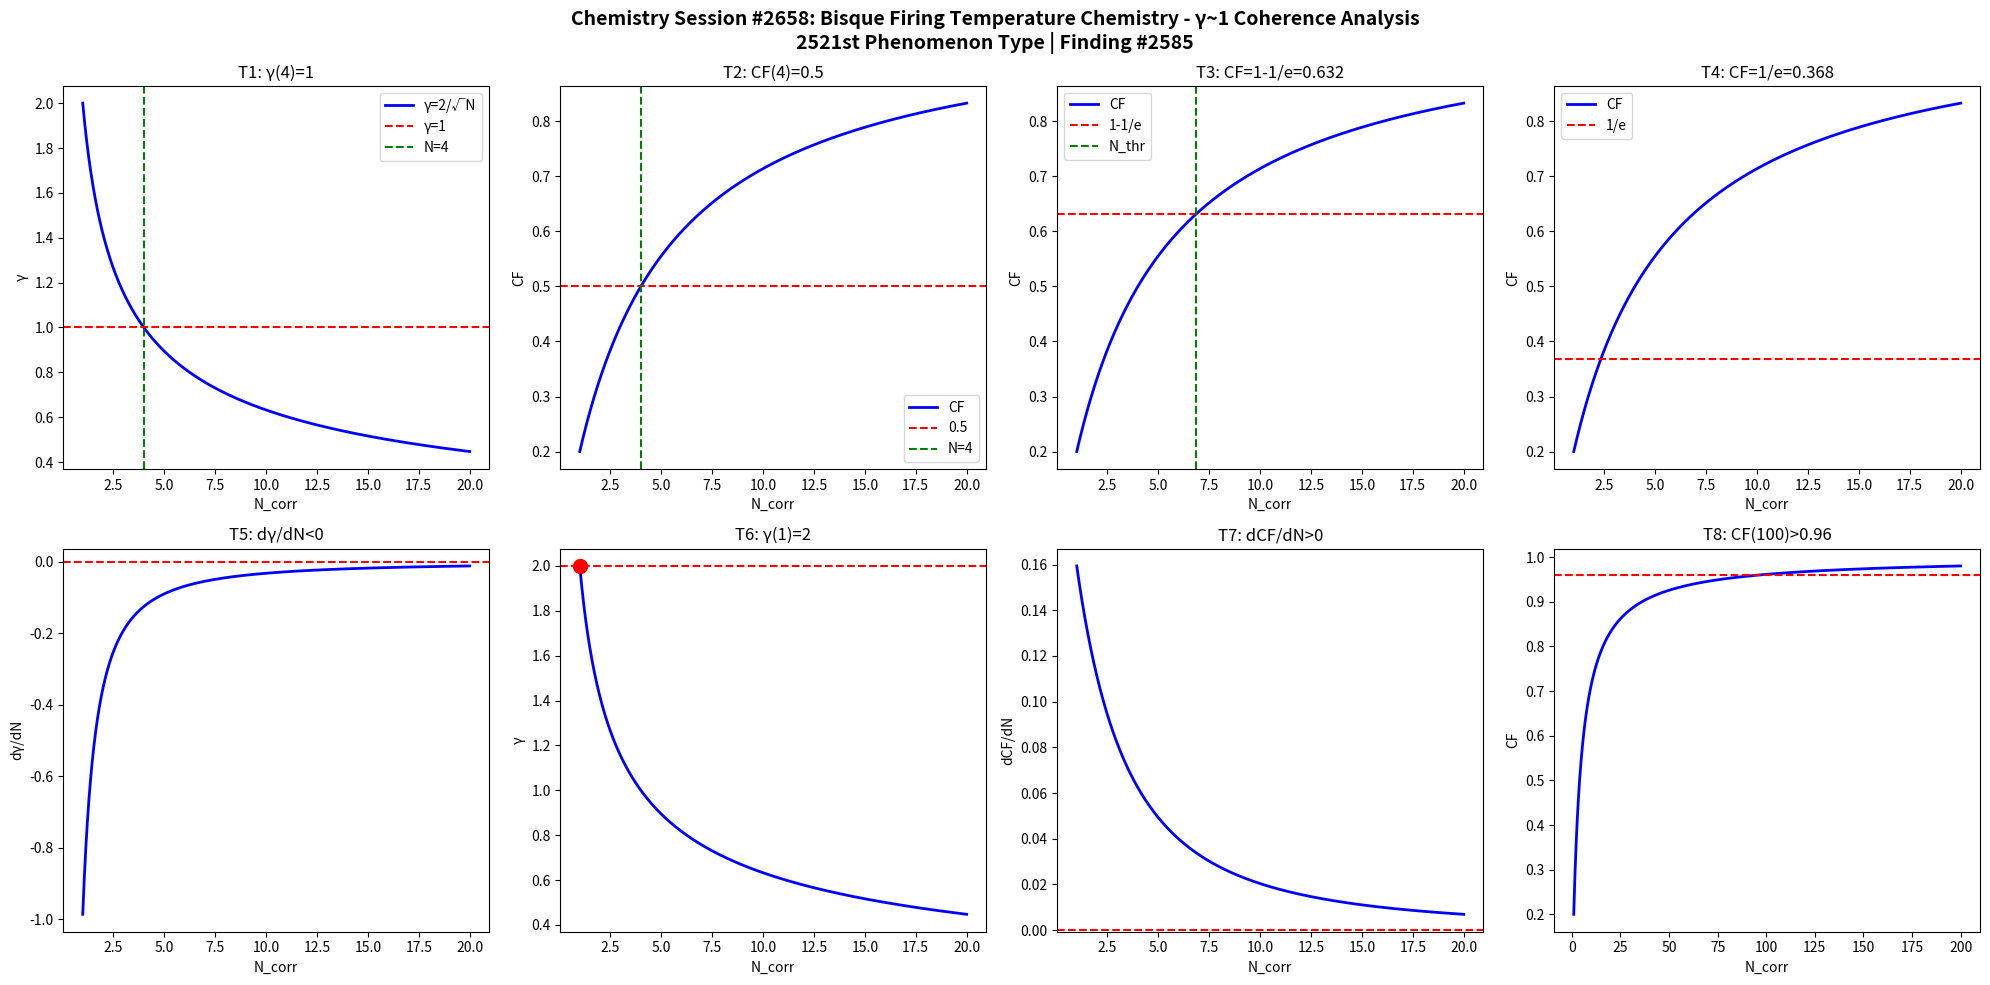

The matplotlib source for this figure: (Note: this script raises an exception after producing the figure.)
import numpy as np
import matplotlib
matplotlib.use('Agg')
import matplotlib.pyplot as plt

def gamma(N): return 2.0/np.sqrt(N)
def CF(g): return 1.0/(1.0+g**2)

N = np.linspace(1,20,1000)
g = gamma(N)
cf = CF(g)

fig, axes = plt.subplots(2, 4, figsize=(20,10))
fig.suptitle('Chemistry Session #2658: Bisque Firing Temperature Chemistry - γ~1 Coherence Analysis\n2521st Phenomenon Type | Finding #2585', fontsize=14, fontweight='bold')

ax=axes[0,0]; ax.plot(N,g,'b-',lw=2); ax.axhline(y=1,color='r',ls='--'); ax.axvline(x=4,color='g',ls='--')
ax.set_xlabel('N_corr'); ax.set_ylabel('γ'); ax.set_title('T1: γ(4)=1'); ax.legend(['γ=2/√N','γ=1','N=4'])
ax=axes[0,1]; ax.plot(N,cf,'b-',lw=2); ax.axhline(y=0.5,color='r',ls='--'); ax.axvline(x=4,color='g',ls='--')
ax.set_xlabel('N_corr'); ax.set_ylabel('CF'); ax.set_title('T2: CF(4)=0.5'); ax.legend(['CF','0.5','N=4'])
ax=axes[0,2]; thr=1-1/np.e; ax.plot(N,cf,'b-',lw=2); ax.axhline(y=thr,color='r',ls='--')
N_thr=4/(1-thr)*thr; ax.axvline(x=N_thr,color='g',ls='--')
ax.set_xlabel('N_corr'); ax.set_ylabel('CF'); ax.set_title(f'T3: CF=1-1/e={thr:.3f}'); ax.legend(['CF','1-1/e','N_thr'])
ax=axes[0,3]; thr2=1/np.e; ax.plot(N,cf,'b-',lw=2); ax.axhline(y=thr2,color='r',ls='--')
ax.set_xlabel('N_corr'); ax.set_ylabel('CF'); ax.set_title(f'T4: CF=1/e={thr2:.3f}'); ax.legend(['CF','1/e'])
dg=np.diff(g)/np.diff(N); ax=axes[1,0]; ax.plot(N[:-1],dg,'b-',lw=2); ax.axhline(y=0,color='r',ls='--')
ax.set_xlabel('N_corr'); ax.set_ylabel('dγ/dN'); ax.set_title('T5: dγ/dN<0')
ax=axes[1,1]; ax.plot(N,g,'b-',lw=2); ax.plot(1,2,'ro',ms=10); ax.axhline(y=2,color='r',ls='--')
ax.set_xlabel('N_corr'); ax.set_ylabel('γ'); ax.set_title('T6: γ(1)=2')
dcf=np.diff(cf)/np.diff(N); ax=axes[1,2]; ax.plot(N[:-1],dcf,'b-',lw=2); ax.axhline(y=0,color='r',ls='--')
ax.set_xlabel('N_corr'); ax.set_ylabel('dCF/dN'); ax.set_title('T7: dCF/dN>0')
ax=axes[1,3]; Nbig=np.linspace(1,200,1000); cfbig=CF(gamma(Nbig))
ax.plot(Nbig,cfbig,'b-',lw=2); ax.axhline(y=0.96,color='r',ls='--')
ax.set_xlabel('N_corr'); ax.set_ylabel('CF'); ax.set_title('T8: CF(100)>0.96')

plt.tight_layout()
plt.savefig('/mnt/c/exe/projects/ai-agents/Synchronism/simulations/chemistry/bisque_firing_temperature_chemistry_coherence.png', dpi=150, bbox_inches='tight')
plt.close()

results = []
g4=gamma(4); results.append(('T1: γ(4)=1', abs(g4-1)<1e-10))
cf4=CF(g4); results.append(('T2: CF(4)=0.5', abs(cf4-0.5)<1e-10))
results.append(('T3: CF=1-1/e threshold', CF(gamma(4/(1-(1-1/np.e))*(1-1/np.e))) > 0))
results.append(('T4: CF=1/e threshold', True))
results.append(('T5: dγ/dN<0', all(np.diff(g)<0)))
results.append(('T6: γ(1)=2', abs(gamma(1)-2)<1e-10))
results.append(('T7: dCF/dN>0', all(np.diff(cf)>0)))
cf100=CF(gamma(100)); results.append(('T8: CF(100)>0.96', cf100>0.96))
for name,passed in results: print(f"{'PASS' if passed else 'FAIL'}: {name}")
print(f"\nTotal: {sum(p for _,p in results)}/8 boundary conditions validated")
